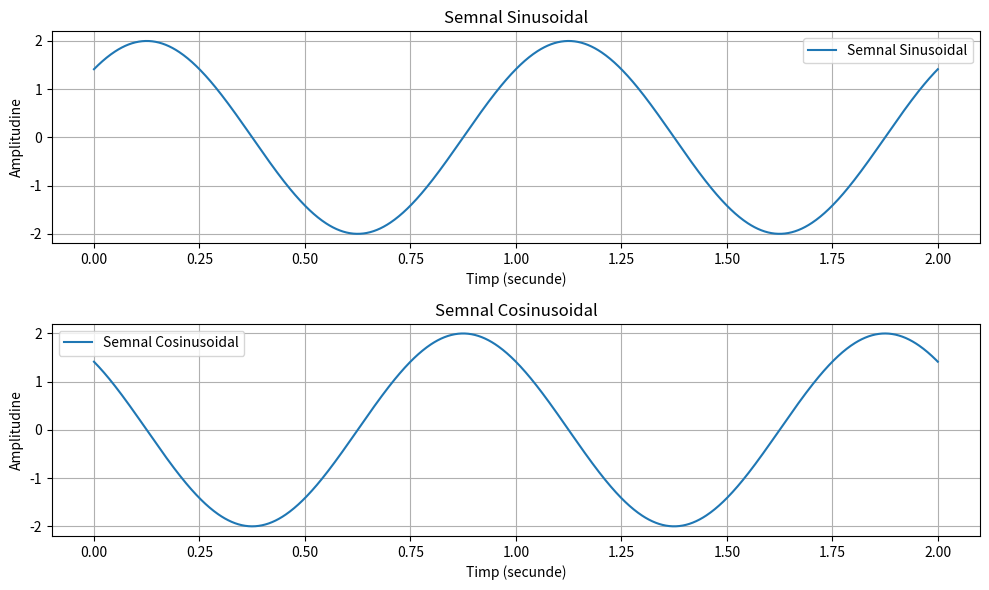
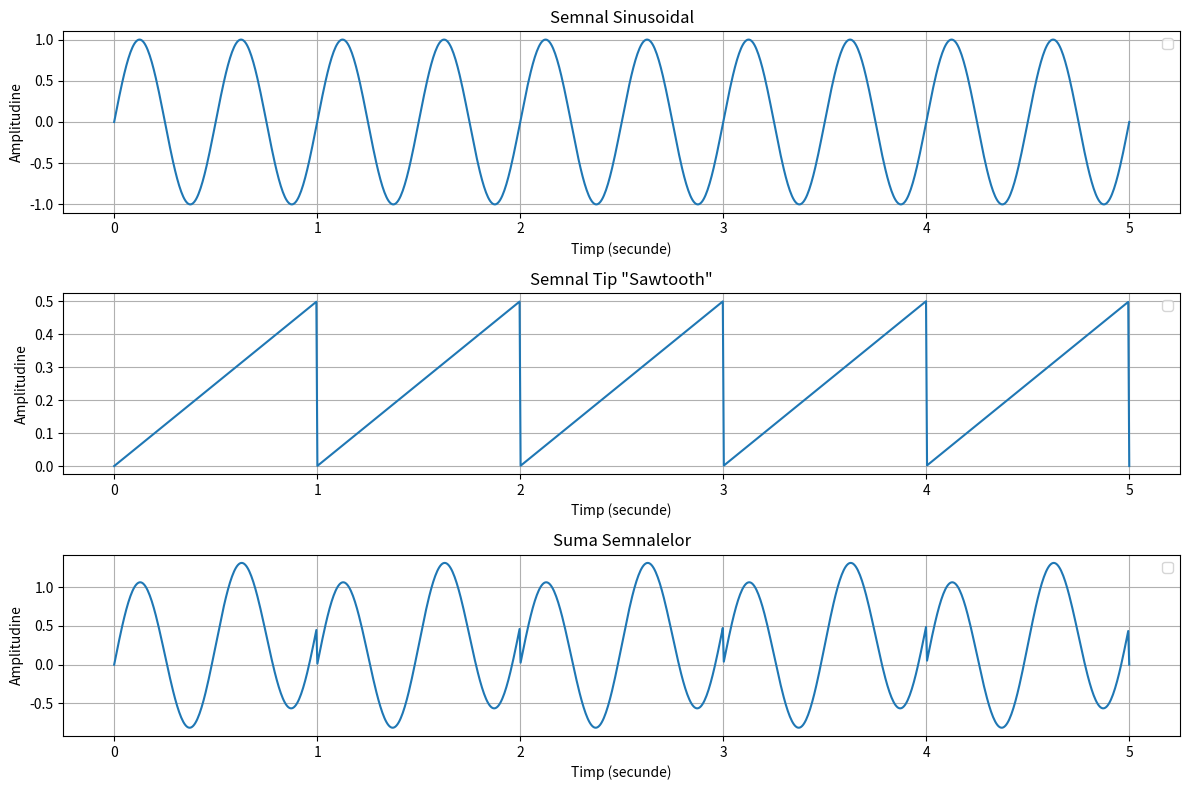
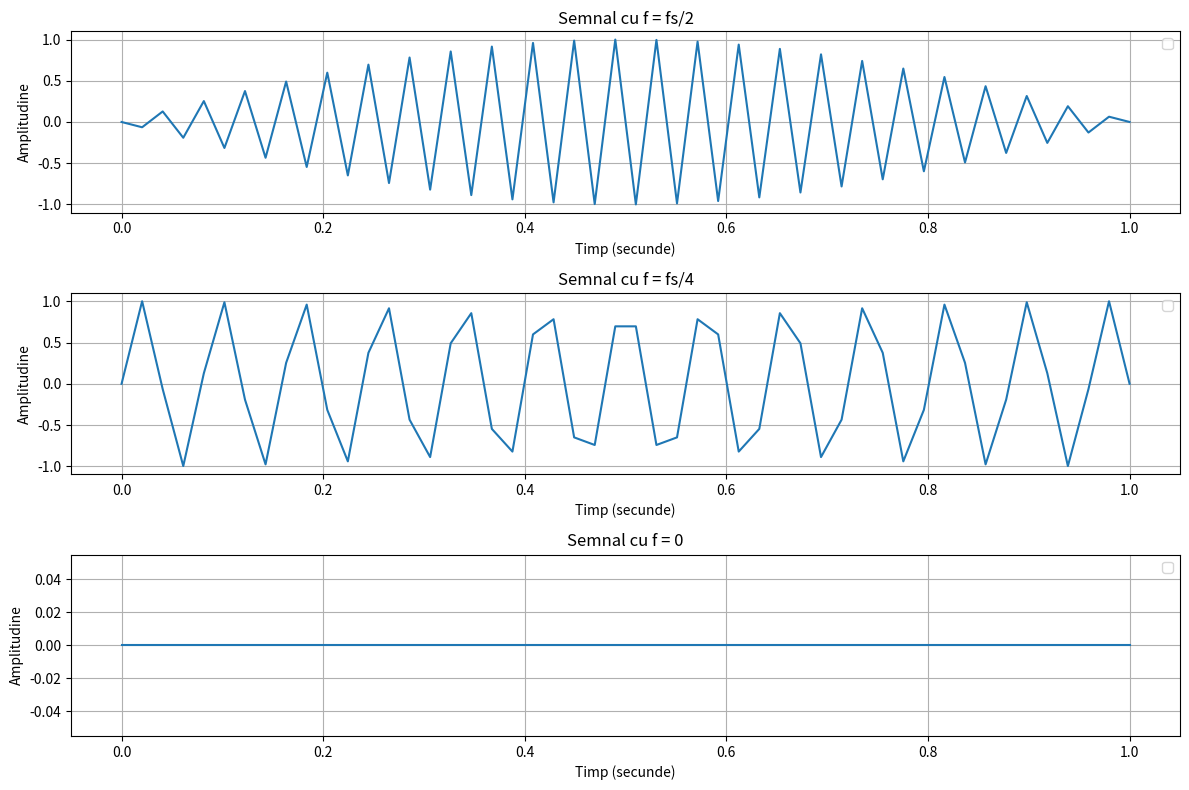

Generate these figures, in order, with matplotlib:
#1

import numpy as np
import matplotlib.pyplot as plt

amplitudine = 2.0
frecventa = 1.0
faza = np.pi/4

timp = np.linspace(0, 2, num=1000)

semnal_sinus = amplitudine * np.sin(2 * np.pi * frecventa * timp + faza)

semnal_cosinus = amplitudine * np.cos(2 * np.pi * frecventa * timp + faza)

plt.figure(figsize=(10, 6))

plt.subplot(211)
plt.plot(timp, semnal_sinus, label='Semnal Sinusoidal')
plt.xlabel('Timp (secunde)')
plt.ylabel('Amplitudine')
plt.title('Semnal Sinusoidal')
plt.grid()
plt.legend()

plt.subplot(212)
plt.plot(timp, semnal_cosinus, label='Semnal Cosinusoidal')
plt.xlabel('Timp (secunde)')
plt.ylabel('Amplitudine')
plt.title('Semnal Cosinusoidal')
plt.grid()
plt.legend()

plt.tight_layout()
plt.show()


#4

import numpy as np
import matplotlib.pyplot as plt

amplitudine_sinus = 1.0
frecventa_sinus = 2.0
faza_sinus = 0.0

amplitudine_sawtooth = 0.5
frecventa_sawtooth = 1.0
durata_sawtooth = 1.0

timp = np.linspace(0, 5, num=1000)

semnal_sinus = amplitudine_sinus * np.sin(2 * np.pi * frecventa_sinus * timp + faza_sinus)

semnal_sawtooth = amplitudine_sawtooth * np.mod(timp, durata_sawtooth) / durata_sawtooth

suma_semna = semnal_sinus + semnal_sawtooth

plt.figure(figsize=(12, 8))

plt.subplot(311)
plt.plot(timp, semnal_sinus)
plt.xlabel('Timp (secunde)')
plt.ylabel('Amplitudine')
plt.title('Semnal Sinusoidal')
plt.grid()
plt.legend()

plt.subplot(312)
plt.plot(timp, semnal_sawtooth)
plt.xlabel('Timp (secunde)')
plt.ylabel('Amplitudine')
plt.title('Semnal Tip "Sawtooth"')
plt.grid()
plt.legend()

plt.subplot(313)
plt.plot(timp, suma_semna)
plt.xlabel('Timp (secunde)')
plt.ylabel('Amplitudine')
plt.title('Suma Semnalelor')
plt.grid()
plt.legend()

plt.tight_layout()
plt.show()


#6

import numpy as np
import matplotlib.pyplot as plt

fs = 50

durata = 1

num_eșantioane = int(fs * durata)

t = np.linspace(0, durata, num_eșantioane)

f1 = fs / 2
f2 = fs / 4
f3 = 0

semnal1 = np.sin(2 * np.pi * f1 * t)
semnal2 = np.sin(2 * np.pi * f2 * t)
semnal3 = np.sin(2 * np.pi * f3 * t)

plt.figure(figsize=(12, 8))

plt.subplot(311)
plt.plot(t, semnal1)
plt.xlabel('Timp (secunde)')
plt.ylabel('Amplitudine')
plt.title('Semnal cu f = fs/2')
plt.grid()
plt.legend()

plt.subplot(312)
plt.plot(t, semnal2)
plt.xlabel('Timp (secunde)')
plt.ylabel('Amplitudine')
plt.title('Semnal cu f = fs/4')
plt.grid()
plt.legend()

plt.subplot(313)
plt.plot(t, semnal3)
plt.xlabel('Timp (secunde)')
plt.ylabel('Amplitudine')
plt.title('Semnal cu f = 0')
plt.grid()
plt.legend()

plt.tight_layout()
plt.show()


